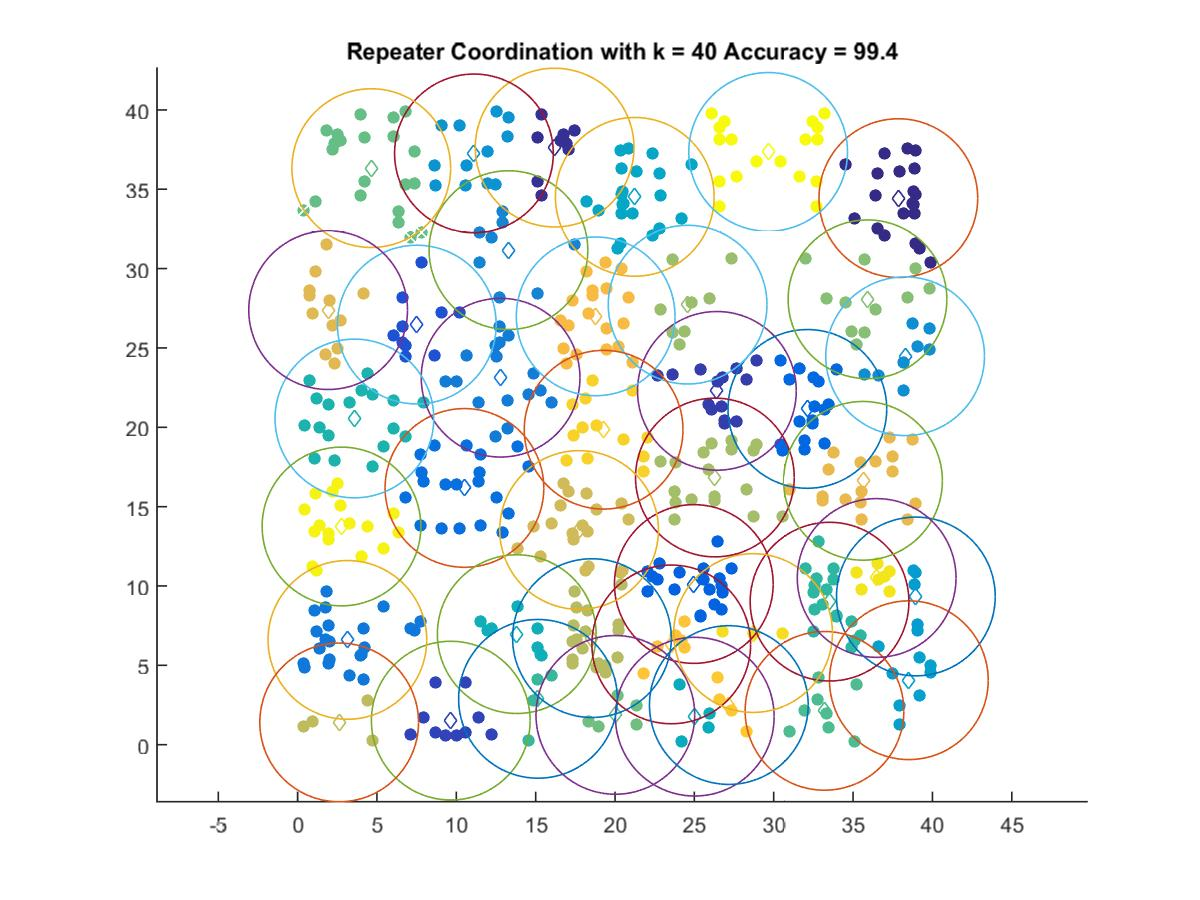

Values plotted in this chart, from the file beside it:
37.853, 34.441
16.2, 37.62
26.42, 22.3
9.649, 1.516
7.511, 26.47
24.96, 10.12
32.12, 21.16
10.51, 16.18
3.135, 6.603
12.79, 23.12
13.29, 31.16
38.28, 24.48
11.11, 37.26
38.96, 9.34
38.52, 4.062
21.25, 34.52
25.02, 1.765
13.81, 6.966
3.577, 20.55
33.52, 9.013
15.14, 2.889
33.2, 2.131
4.641, 36.33
20.02, 1.878
35.91, 28.07
24.57, 27.73
26.29, 16.84
18.55, 6.716
2.618, 1.404
17.73, 13.53
1.922, 27.38
35.63, 16.63
18.78, 26.99
23.54, 6.319
27.17, 2.498
19.28, 19.85
28.7, 7.034
36.49, 10.51
2.764, 13.75
29.65, 37.35
